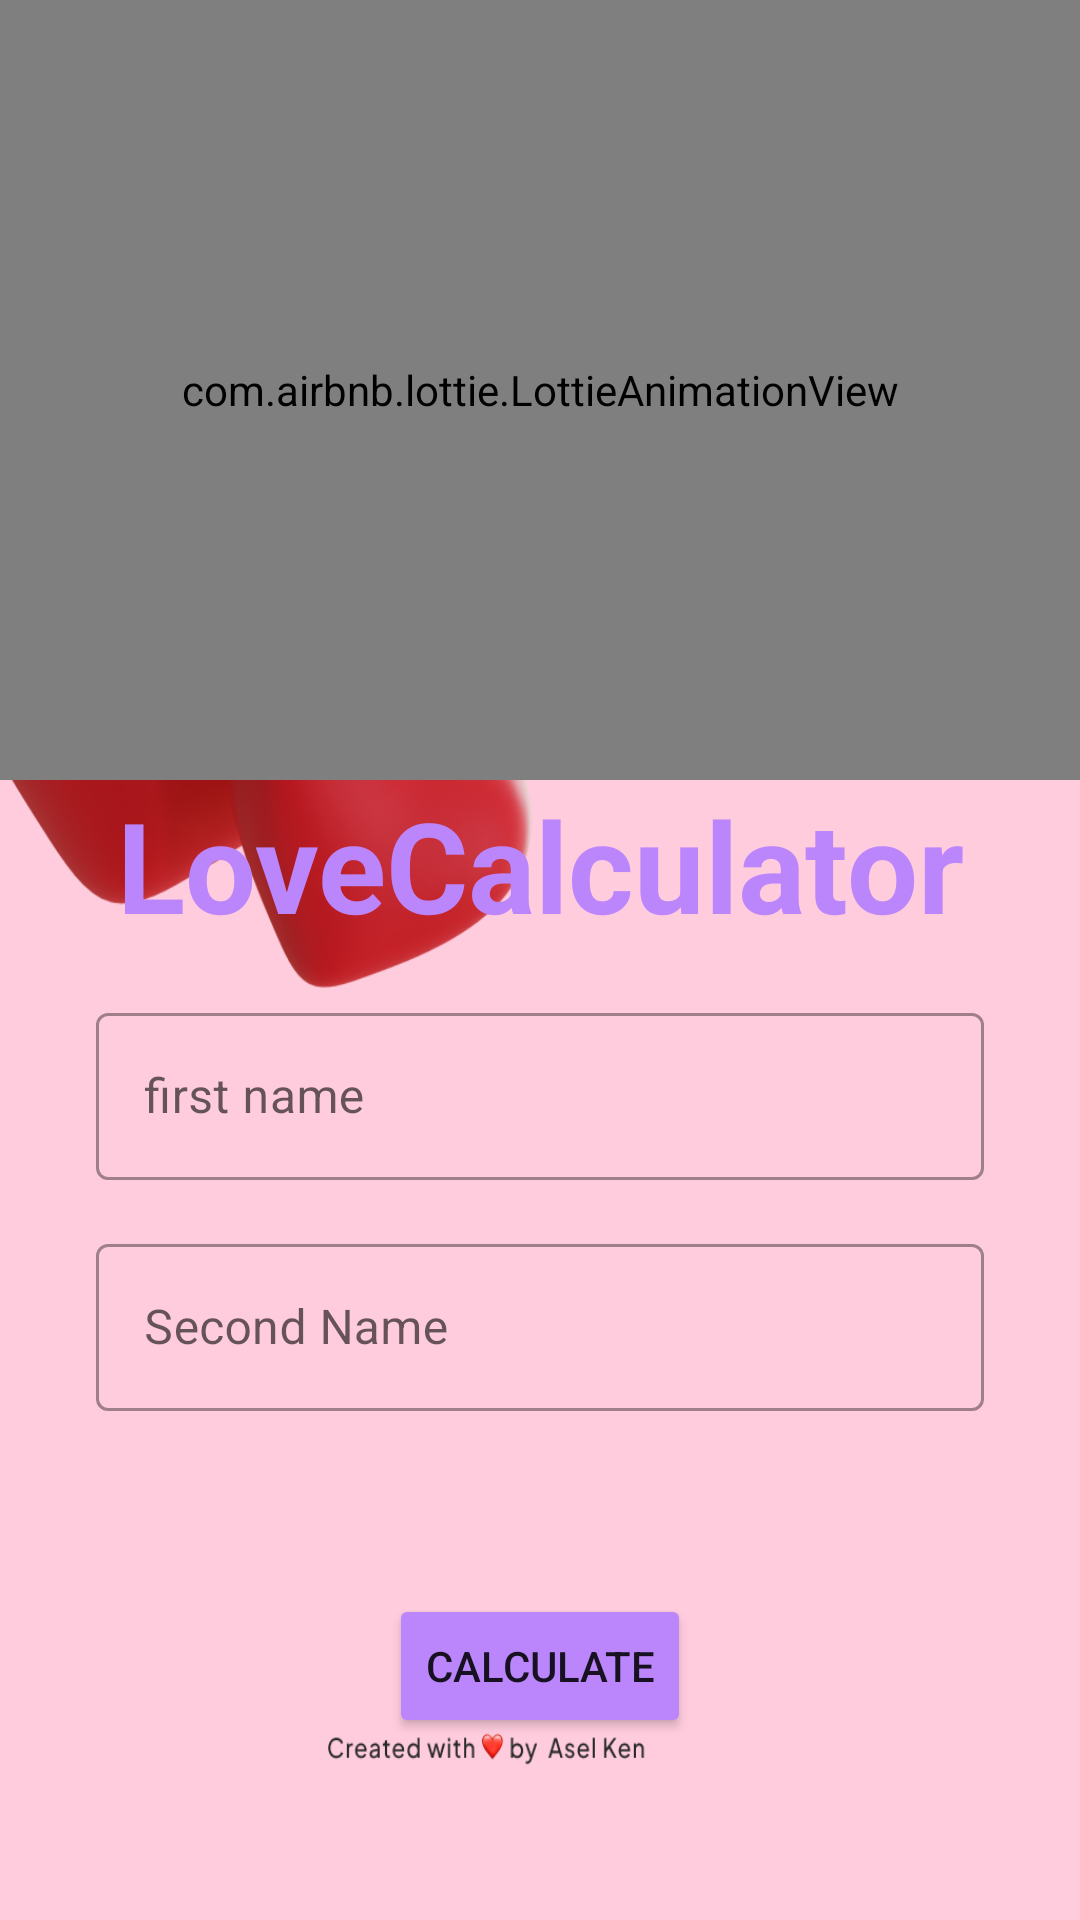

The Android layout XML behind this screen, and the referenced resources:
<!-- AndroidManifest.xml: application theme Theme.LuvCalculator -->
<!-- res/layout/fragment_calculate.xml -->
<?xml version="1.0" encoding="utf-8"?>
<androidx.constraintlayout.widget.ConstraintLayout xmlns:android="http://schemas.android.com/apk/res/android"
    xmlns:tools="http://schemas.android.com/tools"
    android:layout_width="match_parent"
    android:layout_height="match_parent"
   android:background="@drawable/note"
    xmlns:app="http://schemas.android.com/apk/res-auto"
    tools:context=".CalculateFragment">

    <com.airbnb.lottie.LottieAnimationView
        android:id="@+id/lottieAnimation"
        android:layout_width="match_parent"
        android:layout_height="260dp"
        app:layout_constraintEnd_toEndOf="parent"
        app:layout_constraintStart_toStartOf="parent"
        app:layout_constraintTop_toTopOf="parent"
        app:lottie_autoPlay="true"
        app:lottie_rawRes="@raw/cupidlove" />

    <TextView
        android:id="@+id/tvLove"
        android:layout_width="wrap_content"
        android:layout_height="wrap_content"
        android:text="@string/lovecalculator"
        android:textColor="@color/purple_200"
        android:textSize="42sp"
        android:textStyle="bold"
        app:layout_constraintEnd_toEndOf="parent"
        app:layout_constraintStart_toStartOf="parent"
        app:layout_constraintTop_toBottomOf="@+id/lottieAnimation">

    </TextView>

    <com.google.android.material.textfield.TextInputLayout
        android:id="@+id/etFirstName"
        style="@style/Widget.MaterialComponents.TextInputLayout.OutlinedBox"
        android:layout_width="match_parent"
        android:layout_height="wrap_content"
        android:layout_marginHorizontal="32dp"
        android:layout_marginTop="16dp"
        android:hint="@string/first_name"
        app:layout_constraintTop_toBottomOf="@id/tvLove">

        <com.google.android.material.textfield.TextInputEditText
            android:id="@+id/etName1"
            android:layout_width="match_parent"
            android:layout_height="wrap_content" />

    </com.google.android.material.textfield.TextInputLayout>

    <com.google.android.material.textfield.TextInputLayout
        android:id="@+id/etSecondName"
        style="@style/Widget.MaterialComponents.TextInputLayout.OutlinedBox"
        android:layout_width="match_parent"
        android:layout_height="wrap_content"
        android:layout_marginHorizontal="32dp"
        android:layout_marginTop="16dp"
        android:hint="@string/second_name"
        app:layout_constraintTop_toBottomOf="@id/etFirstName">

        <com.google.android.material.textfield.TextInputEditText
            android:id="@+id/etName2"
            android:layout_width="match_parent"
            android:layout_height="wrap_content" />

    </com.google.android.material.textfield.TextInputLayout>

    <Button
        android:id="@+id/btnCalculate"
        android:layout_width="wrap_content"
        android:layout_height="wrap_content"
        android:backgroundTint="@color/purple_200"
        android:text="@string/calculate"
        app:layout_constraintBottom_toBottomOf="parent"
        app:layout_constraintEnd_toEndOf="parent"
        app:layout_constraintStart_toStartOf="parent"
        app:layout_constraintTop_toBottomOf="@id/etSecondName" />


</androidx.constraintlayout.widget.ConstraintLayout>
<!-- resources referenced by this layout -->
<resources>
  <color name="purple_200">#FFBB86FC</color>
  <!-- drawable note: png bitmap (drawable-v24, 171852 bytes) -->
  <string name="calculate">Calculate</string>
  <string name="first_name">first name</string>
  <string name="lovecalculator">LoveCalculator</string>
  <string name="second_name">Second Name</string>
  <style name="Theme.LuvCalculator" parent="Theme.MaterialComponents.DayNight.DarkActionBar">
          
          <item name="colorPrimary">@color/purple_200</item>
          <item name="colorPrimaryVariant">@color/purple_700</item>
          <item name="colorOnPrimary">@color/white</item>
          
          <item name="colorSecondary">@color/teal_200</item>
          <item name="colorSecondaryVariant">@color/teal_700</item>
          <item name="colorOnSecondary">@color/black</item>
          
          <item name="android:statusBarColor">@color/black</item>
          <item name="android:windowLightStatusBar" tools:targetApi="m">false</item>
          
      </style>
  <color name="purple_700">#FF3700B3</color>
  <color name="white">#FFFFFFFF</color>
  <color name="teal_200">#FF03DAC5</color>
  <color name="teal_700">#FF018786</color>
  <color name="black">#FF000000</color>
</resources>
